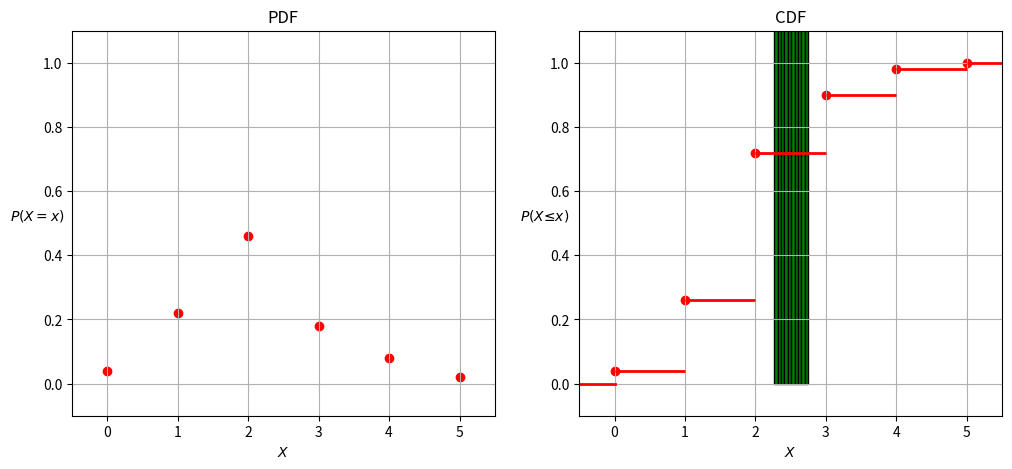

The matplotlib source for this figure:
import numpy as np
import matplotlib.pyplot as plt

X_val = np.arange(0,6)
No_of_students = np.array([2,11,23,9,4,1])
# print(X_val)

n = 50
PDF_val =  No_of_students/n
# print(PDF_val.dot(X_val))

CDF_val = np.cumsum(PDF_val)


# Part (a)
print("Part (a)")
plt.figure(figsize=(12,5))

# PDF
plt.subplot(1,2,1)
plt.title("PDF")
plt.scatter(X_val,PDF_val,marker='o',color='r')
# plt.scatter(X_val, PDF_val ,marker='o', color='r')
plt.xlabel(r'$X$')
plt.ylabel(r'$P(X=x)$', rotation=0)
plt.xlim(-0.5,5.5)
plt.ylim(-0.1,1.1)
plt.grid()

# CDF
plt.subplot(1,2,2)
plt.title("CDF")
plt.hlines(CDF_val, np.arange(6),np.arange(1,7), color='r', linewidth=2.0)
plt.scatter(X_val, CDF_val,marker='o', color='r')
# plt.plot(np.arange(5,7), np.ones((2,)), color='r')
plt.plot(np.arange(-1,1), np.zeros((2,)), color='r', linewidth=2.0)
plt.xlabel(r'$X$')
plt.ylabel(r'$P(X≤x)$', rotation=0)
plt.xlim(-0.5,5.5)
plt.ylim(-0.1,1.1)
plt.grid()
plt.savefig("Q2_(a).png")

plt.show()


# Part (b)
print("\nPart (b)")
def rep_exp(num_trials:int):
    my_val = np.random.randint(0,6,num_trials)
    unique, counts =np.unique(my_val, return_counts=True)
    mean = unique.dot(counts)/num_trials
    variance = (unique**2).dot(counts)/num_trials - mean**2
    stdeviation = variance**0.5
    return mean, stdeviation

th_mean = (np.arange(0,6)).dot((np.ones((6,)))*(0.2))
th_var = ((np.arange(0,6))**2).dot((np.ones((6,)))*(0.2)) - th_mean**2

print(f"\nFor 50 trials:")
print(f"Experimental values:\nMean = {rep_exp(50)[0]}\nStd_deviation = {rep_exp(50)[1]}")
print(f"Theoritical values:\nMean = {th_mean}\nStd_deviation = {th_var**0.5}")

print(f"\nFor 500 trials:")
print(f"Experimental values:\nMean = {rep_exp(500)[0]}\nStd_deviation = {rep_exp(500)[1]}")
print(f"Theoritical values:\nMean = {th_mean}\nStd_deviation = {th_var**0.5}")


print(f"\nFor 5000 trials:")
print(f"Experimental values:\nMean = {rep_exp(5000)[0]}\nStd_deviation = {rep_exp(5000)[1]}")
print(f"Theoritical values:\nMean = {th_mean}\nStd_deviation = {th_var**0.5}")


# Part (c)
print("\nPart (c)")
def mean_of_means(num_tr:int, picked_n:int):
    means_arr = np.empty((num_tr,))
    for i in range(num_tr):
        means_arr[i] = rep_exp(picked_n)[0]

    # Plotting Historgram
    plt.hist(means_arr ,edgecolor = 'black', color='g')
    plt.savefig("Q2_(c).png")
    plt.show()

    # mean & var
    mean_sample = np.mean(means_arr)
    var_sample = np.var(means_arr)
    return mean_sample , var_sample 

mean_ofm, var_ofm = mean_of_means(1000,500)
print(mean_ofm, var_ofm)